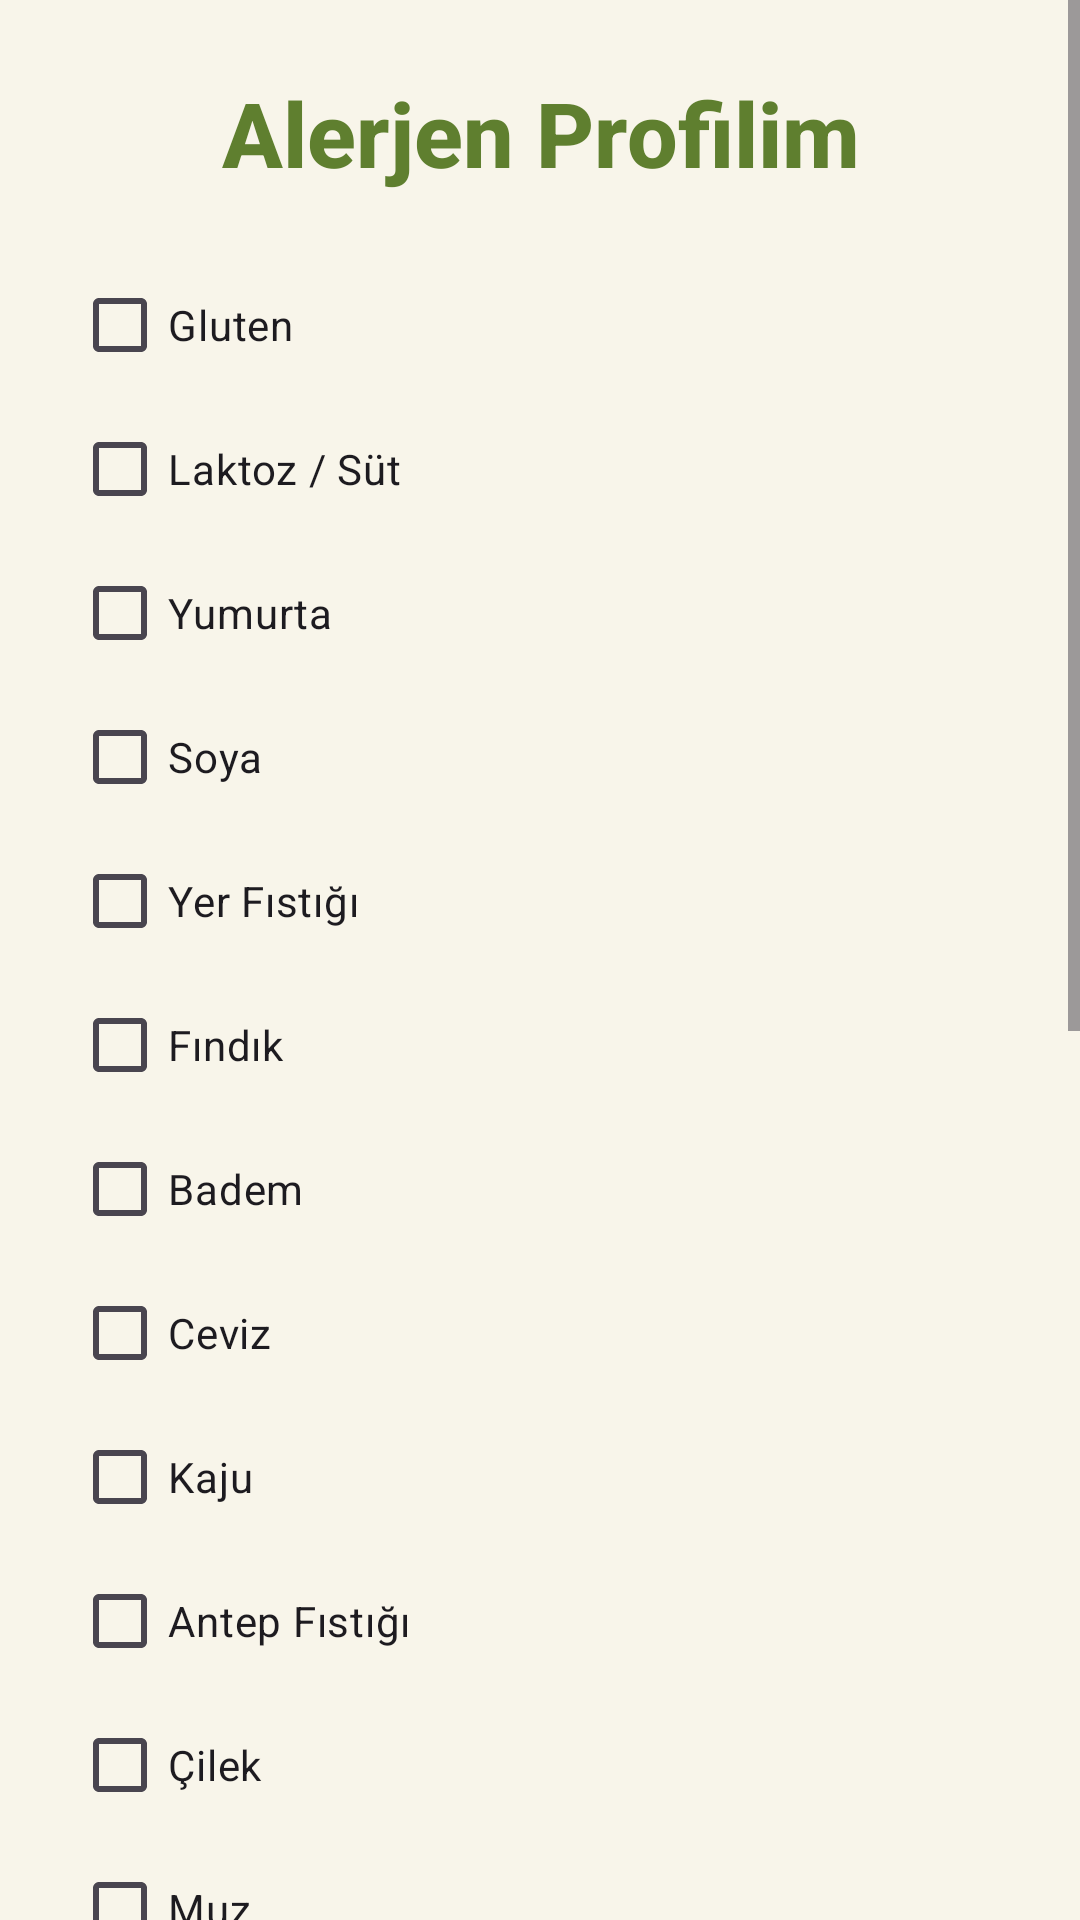

Reconstruct the res/layout file that produces this screen, plus the resources it refers to.
<!-- AndroidManifest.xml: application theme Theme.FreeBite -->
<!-- res/layout/activity_alerjen.xml -->
<?xml version="1.0" encoding="utf-8"?>
<ScrollView xmlns:android="http://schemas.android.com/apk/res/android"
    android:id="@+id/main"
    android:layout_width="match_parent"
    android:layout_height="match_parent"
    android:fillViewport="true"
    android:background="#F8F5EA">

    
    <LinearLayout
        android:layout_width="match_parent"
        android:layout_height="wrap_content"
        android:orientation="vertical"
        android:padding="24dp">

        
        <TextView
            android:layout_width="match_parent"
            android:layout_height="wrap_content"
            android:text="Alerjen Profilim"
            android:textSize="30sp"
            android:textStyle="bold"
            android:fontFamily="sans-serif-medium"
            android:textColor="#5F7F2F"
            android:gravity="center"
            android:layout_marginBottom="20dp" />

        
        <CheckBox
            android:id="@+id/chkGluten"
            android:layout_width="wrap_content"
            android:layout_height="wrap_content"
            android:text="Gluten" />

        <CheckBox
            android:id="@+id/chkLaktoz"
            android:layout_width="wrap_content"
            android:layout_height="wrap_content"
            android:text="Laktoz / Süt" />

        <CheckBox
            android:id="@+id/chkYumurta"
            android:layout_width="wrap_content"
            android:layout_height="wrap_content"
            android:text="Yumurta" />

        <CheckBox
            android:id="@+id/chkSoya"
            android:layout_width="wrap_content"
            android:layout_height="wrap_content"
            android:text="Soya" />

        <CheckBox
            android:id="@+id/chkFistik"
            android:layout_width="wrap_content"
            android:layout_height="wrap_content"
            android:text="Yer Fıstığı" />

        <CheckBox
            android:id="@+id/chkFindik"
            android:layout_width="wrap_content"
            android:layout_height="wrap_content"
            android:text="Fındık" />

        <CheckBox
            android:id="@+id/chkBadem"
            android:layout_width="wrap_content"
            android:layout_height="wrap_content"
            android:text="Badem" />

        <CheckBox
            android:id="@+id/chkCeviz"
            android:layout_width="wrap_content"
            android:layout_height="wrap_content"
            android:text="Ceviz" />

        <CheckBox
            android:id="@+id/chkKaju"
            android:layout_width="wrap_content"
            android:layout_height="wrap_content"
            android:text="Kaju" />

        <CheckBox
            android:id="@+id/chkAntepFistigi"
            android:layout_width="wrap_content"
            android:layout_height="wrap_content"
            android:text="Antep Fıstığı" />

        
        <CheckBox
            android:id="@+id/chkCilek"
            android:layout_width="wrap_content"
            android:layout_height="wrap_content"
            android:text="Çilek" />

        <CheckBox
            android:id="@+id/chkMuz"
            android:layout_width="wrap_content"
            android:layout_height="wrap_content"
            android:text="Muz" />

        <CheckBox
            android:id="@+id/chkKivi"
            android:layout_width="wrap_content"
            android:layout_height="wrap_content"
            android:text="Kivi" />

        <CheckBox
            android:id="@+id/chkSeftali"
            android:layout_width="wrap_content"
            android:layout_height="wrap_content"
            android:text="Şeftali" />

        
        <CheckBox
            android:id="@+id/chkBalik"
            android:layout_width="wrap_content"
            android:layout_height="wrap_content"
            android:text="Balık" />

        <CheckBox
            android:id="@+id/chkKarides"
            android:layout_width="wrap_content"
            android:layout_height="wrap_content"
            android:text="Karides" />

        <CheckBox
            android:id="@+id/chkYengec"
            android:layout_width="wrap_content"
            android:layout_height="wrap_content"
            android:text="Yengeç" />

        <CheckBox
            android:id="@+id/chkMidye"
            android:layout_width="wrap_content"
            android:layout_height="wrap_content"
            android:text="Midye" />

        
        <CheckBox
            android:id="@+id/chkSusam"
            android:layout_width="wrap_content"
            android:layout_height="wrap_content"
            android:text="Susam" />

        <CheckBox
            android:id="@+id/chkBal"
            android:layout_width="wrap_content"
            android:layout_height="wrap_content"
            android:text="Bal" />

        
        <Button
            android:id="@+id/btnKaydet"
            android:layout_width="match_parent"
            android:layout_height="60dp"
            android:text="Kaydet"
            android:textStyle="bold"
            android:textColor="#FFFFFF"
            android:backgroundTint="#7FA33A"
            android:layout_marginTop="24dp"
            android:layout_marginBottom="40dp" />

    </LinearLayout>

</ScrollView>
<!-- resources referenced by this layout -->
<resources>
  <style name="Theme.FreeBite" parent="Base.Theme.FreeBite" />
  <style name="Base.Theme.FreeBite" parent="Theme.Material3.DayNight.NoActionBar">
          
          
      </style>
</resources>
